Image classification data set "annotations_cls" (kailhashed/Violence_detection on GitHub). Class labels (2): violent, non-violent.

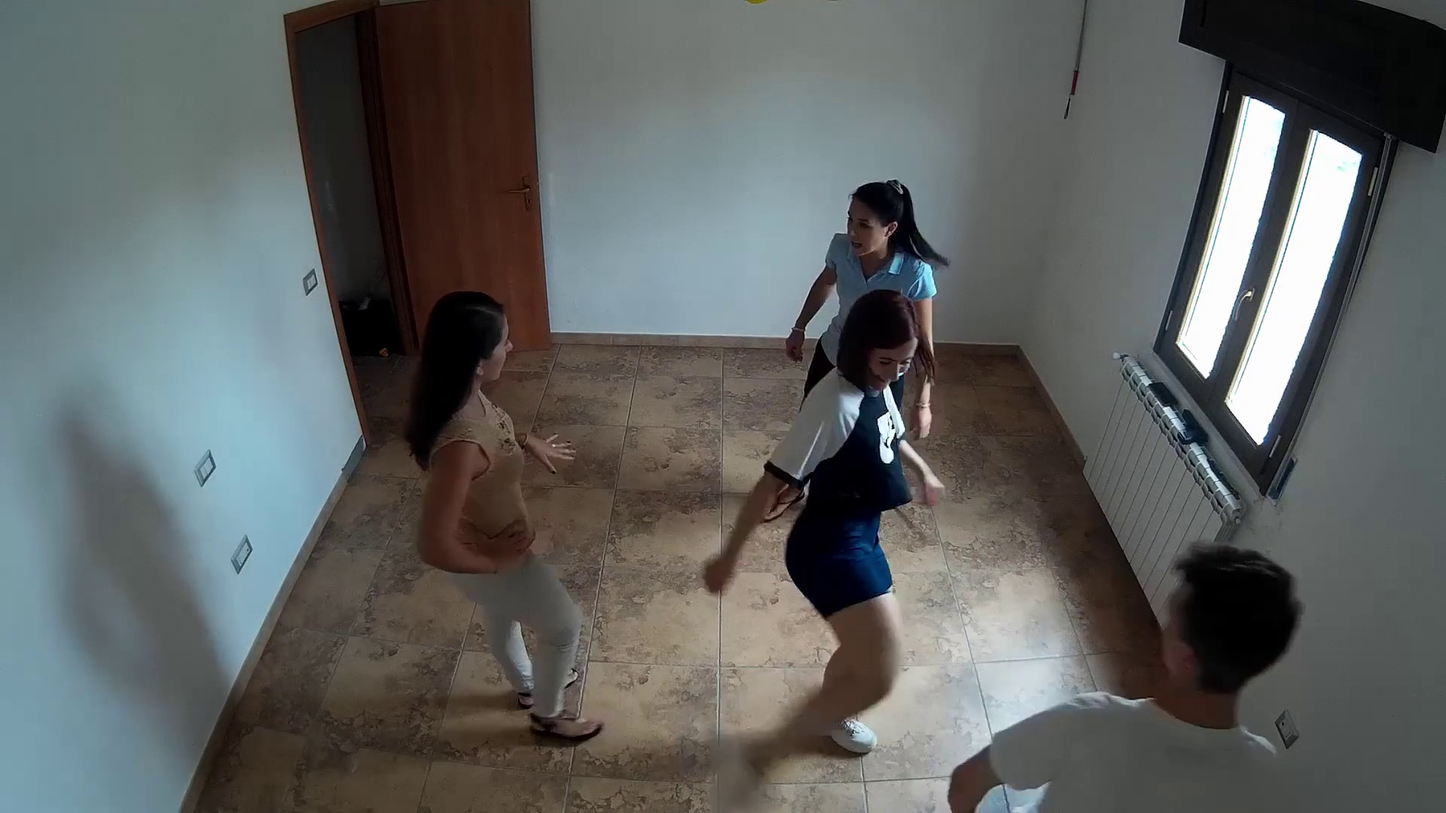
Label: violent

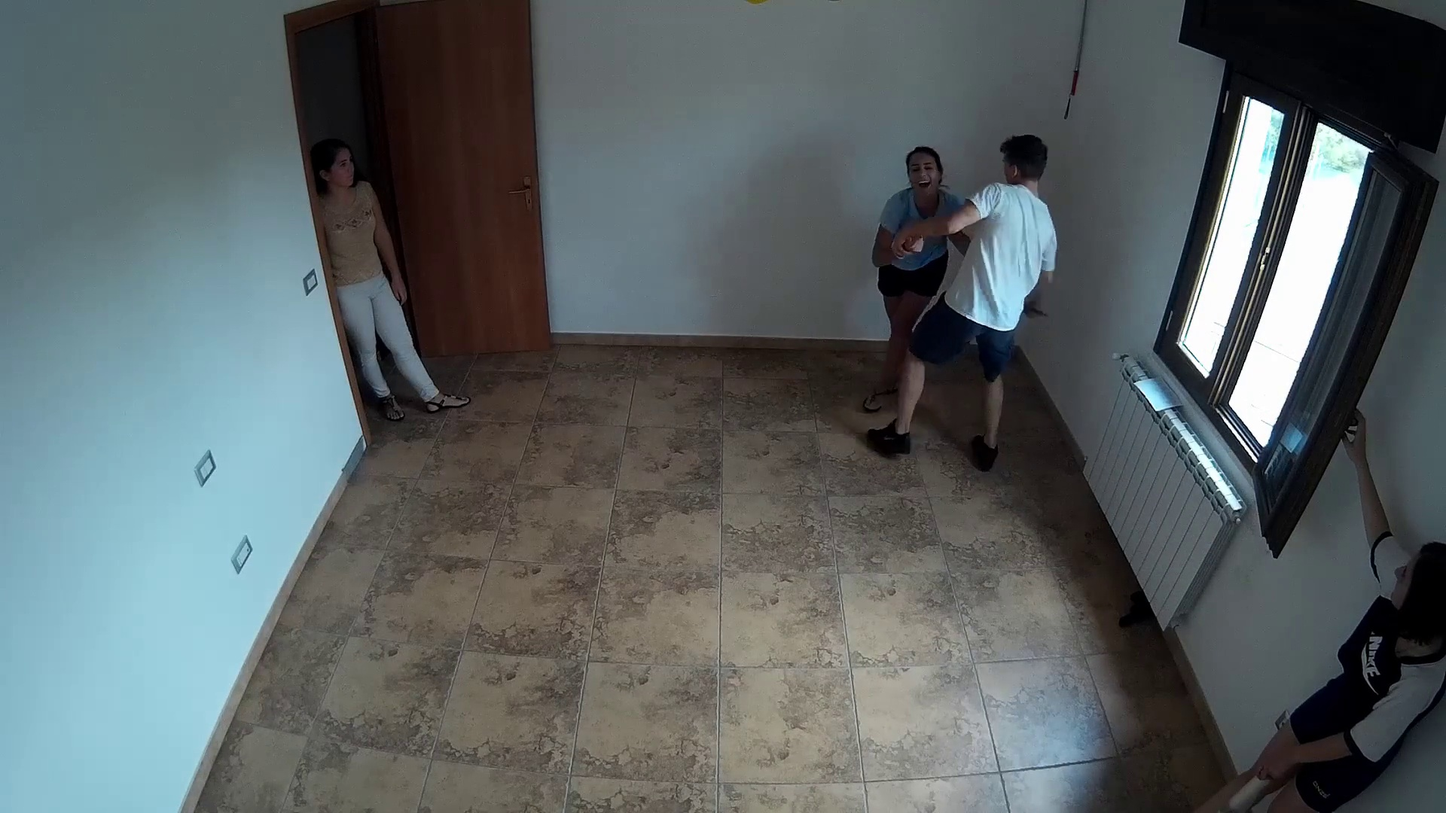
Label: violent

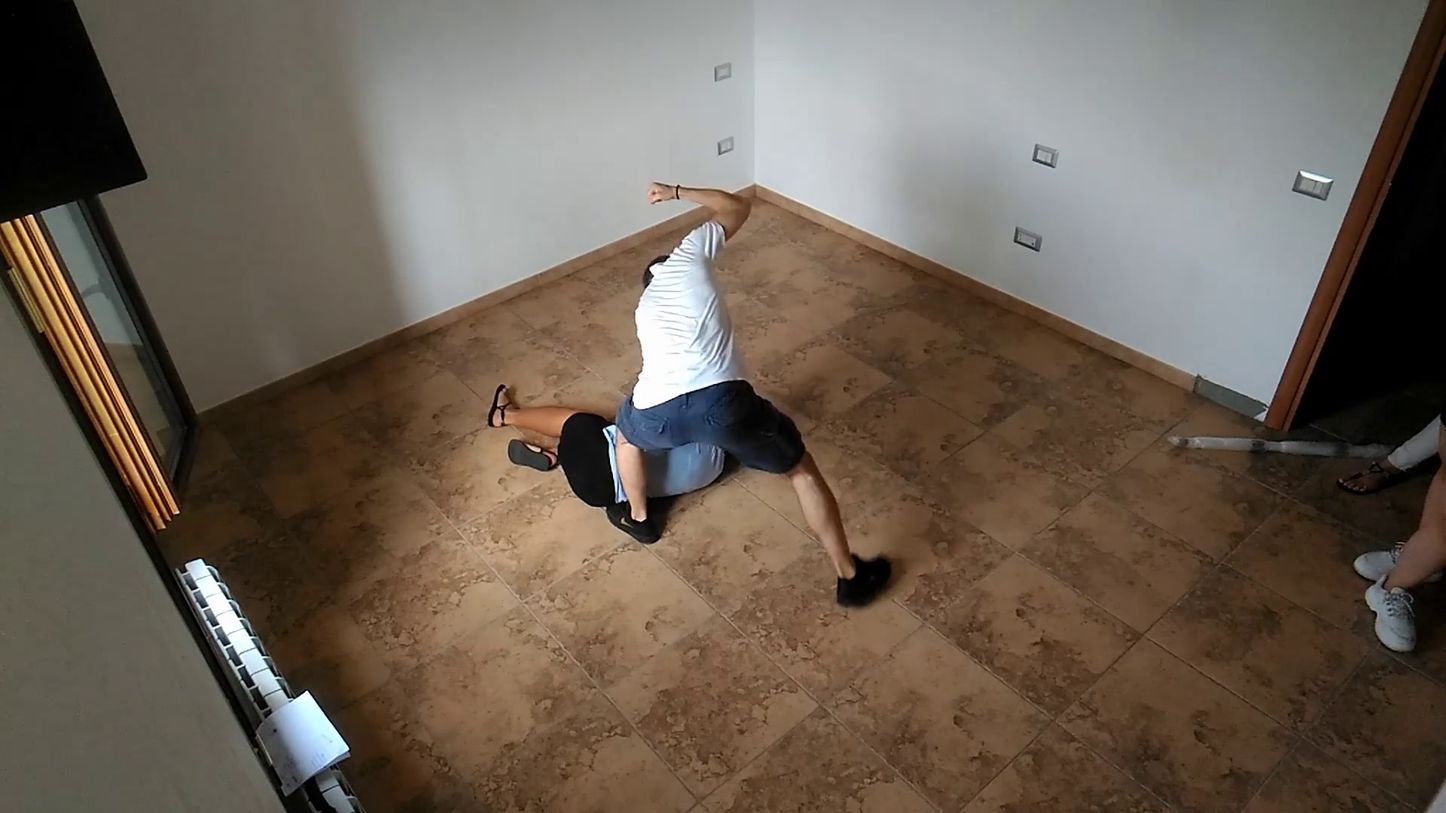
Label: violent

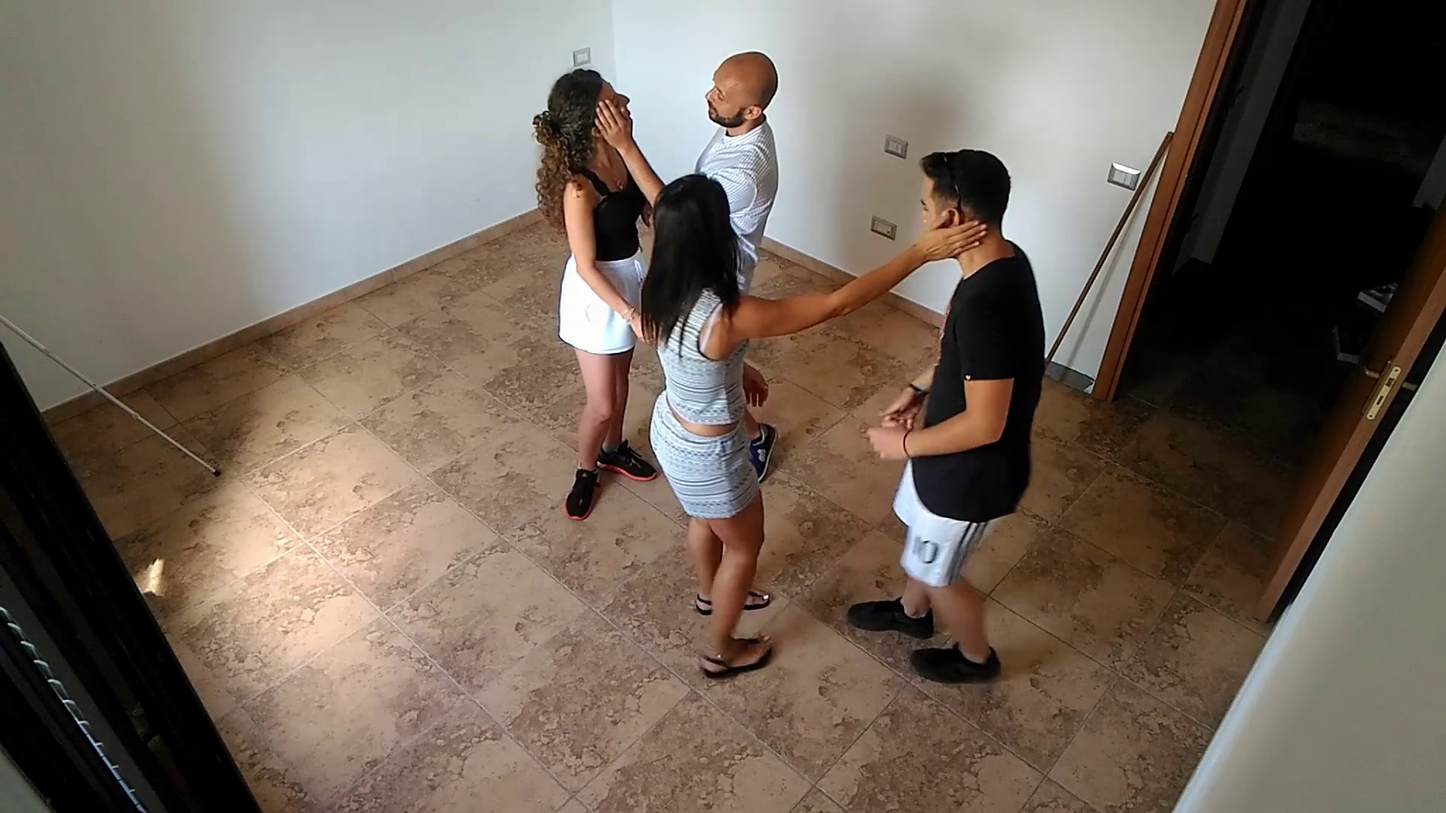
Label: non-violent

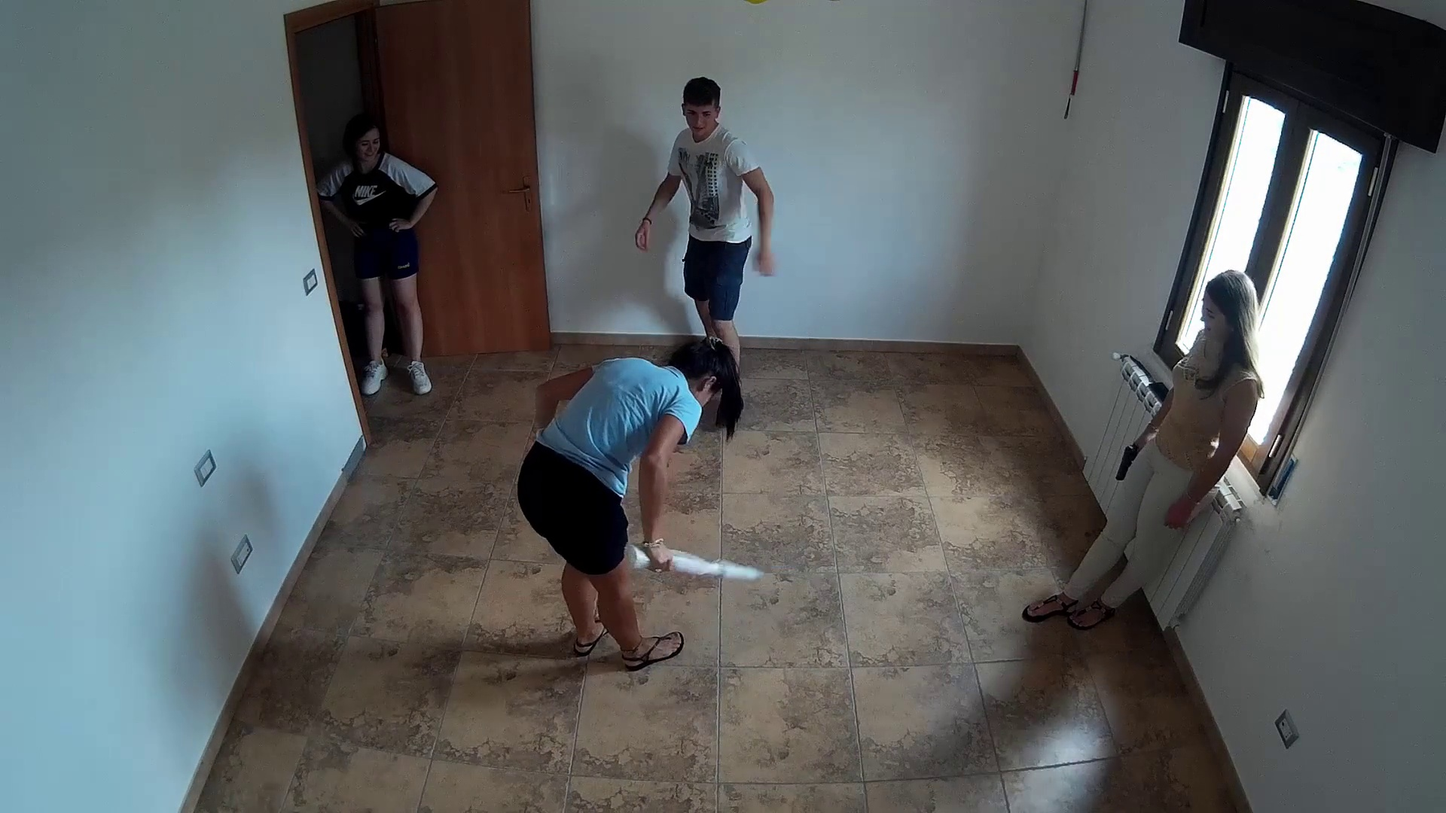
Label: violent

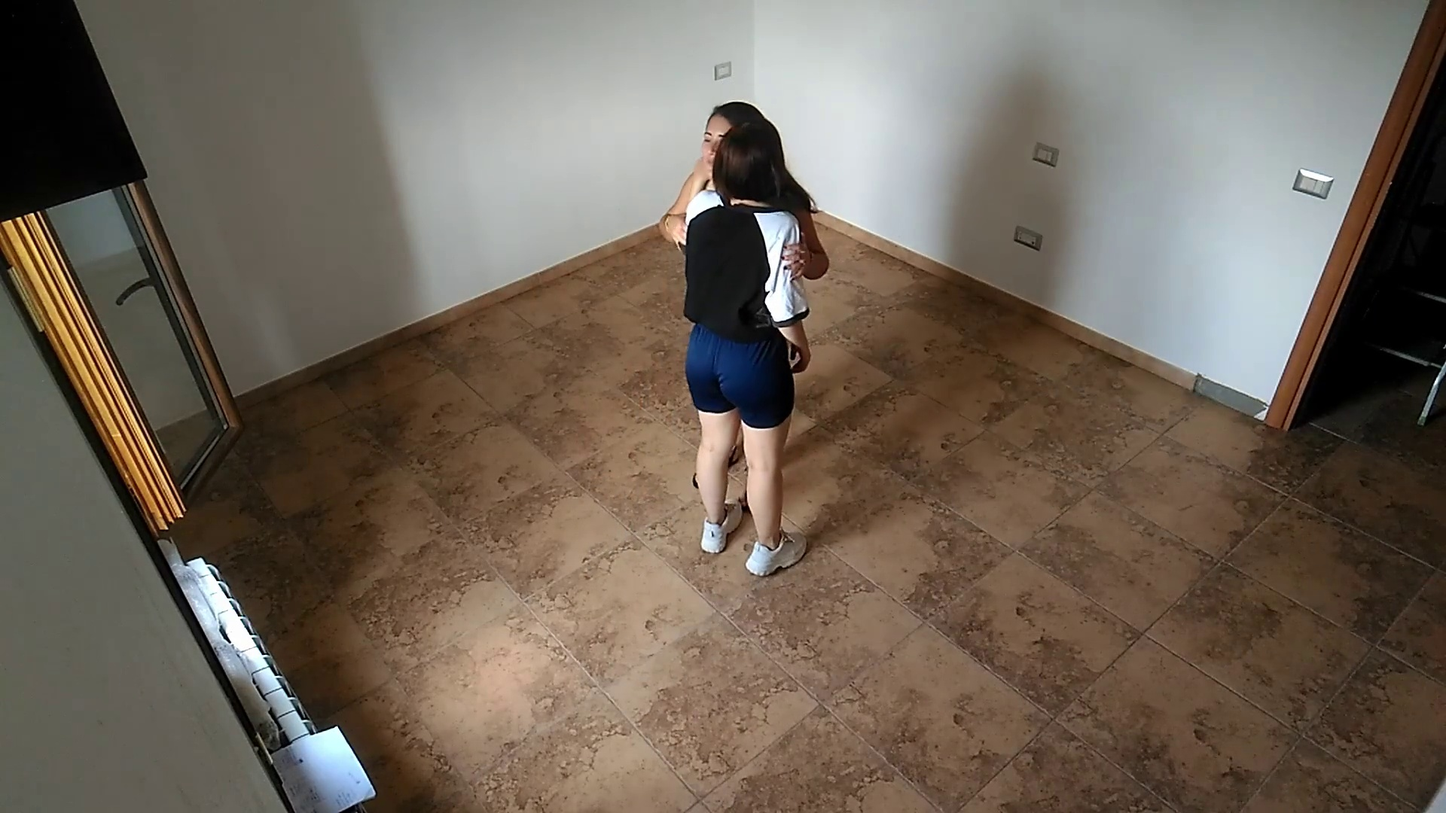
Label: non-violent
